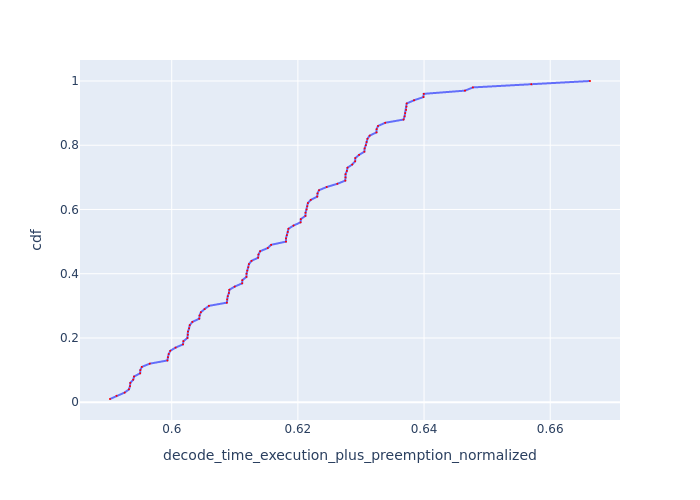

Values plotted in this chart, from the file beside it:
Request Id, decode_time_execution_plus_preemption_no…, cdf
0_9, 0.5902, 0.01
0_19, 0.5912, 0.02
0_39, 0.5925, 0.03
0_84, 0.5932, 0.04
0_24, 0.5934, 0.05
0_59, 0.5934, 0.06
0_94, 0.5939, 0.07
0_4, 0.594, 0.08
0_69, 0.595, 0.09
0_54, 0.595, 0.1
0_49, 0.5953, 0.11
0_44, 0.5965, 0.12
0_64, 0.5993, 0.13
0_79, 0.5994, 0.14
0_8, 0.5995, 0.15
0_74, 0.5998, 0.16
0_18, 0.6006, 0.17
0_99, 0.6018, 0.18
0_38, 0.6019, 0.19
0_89, 0.6025, 0.2
0_29, 0.6025, 0.21
0_83, 0.6026, 0.22
0_23, 0.6028, 0.23
0_58, 0.6029, 0.24
0_93, 0.6033, 0.25
0_68, 0.6044, 0.26
0_53, 0.6044, 0.27
0_48, 0.6046, 0.28
0_3, 0.6052, 0.29
0_43, 0.6059, 0.3
0_63, 0.6087, 0.31
0_78, 0.6088, 0.32
0_7, 0.6089, 0.33
0_14, 0.6091, 0.34
0_73, 0.6091, 0.35
0_17, 0.61, 0.36
0_37, 0.6112, 0.37
0_98, 0.6112, 0.38
0_88, 0.6118, 0.39
0_28, 0.6119, 0.4
0_82, 0.612, 0.41
0_22, 0.6121, 0.42
0_57, 0.6122, 0.43
0_92, 0.6126, 0.44
0_67, 0.6137, 0.45
0_52, 0.6138, 0.46
0_47, 0.614, 0.47
0_42, 0.6152, 0.48
0_2, 0.6158, 0.49
0_62, 0.6181, 0.5
0_77, 0.6181, 0.51
0_6, 0.6182, 0.52
0_13, 0.6184, 0.53
0_72, 0.6185, 0.54
0_16, 0.6193, 0.55
0_36, 0.6204, 0.56
0_97, 0.6205, 0.57
0_87, 0.6212, 0.58
0_27, 0.6212, 0.59
0_81, 0.6214, 0.6
... 40 more rows
